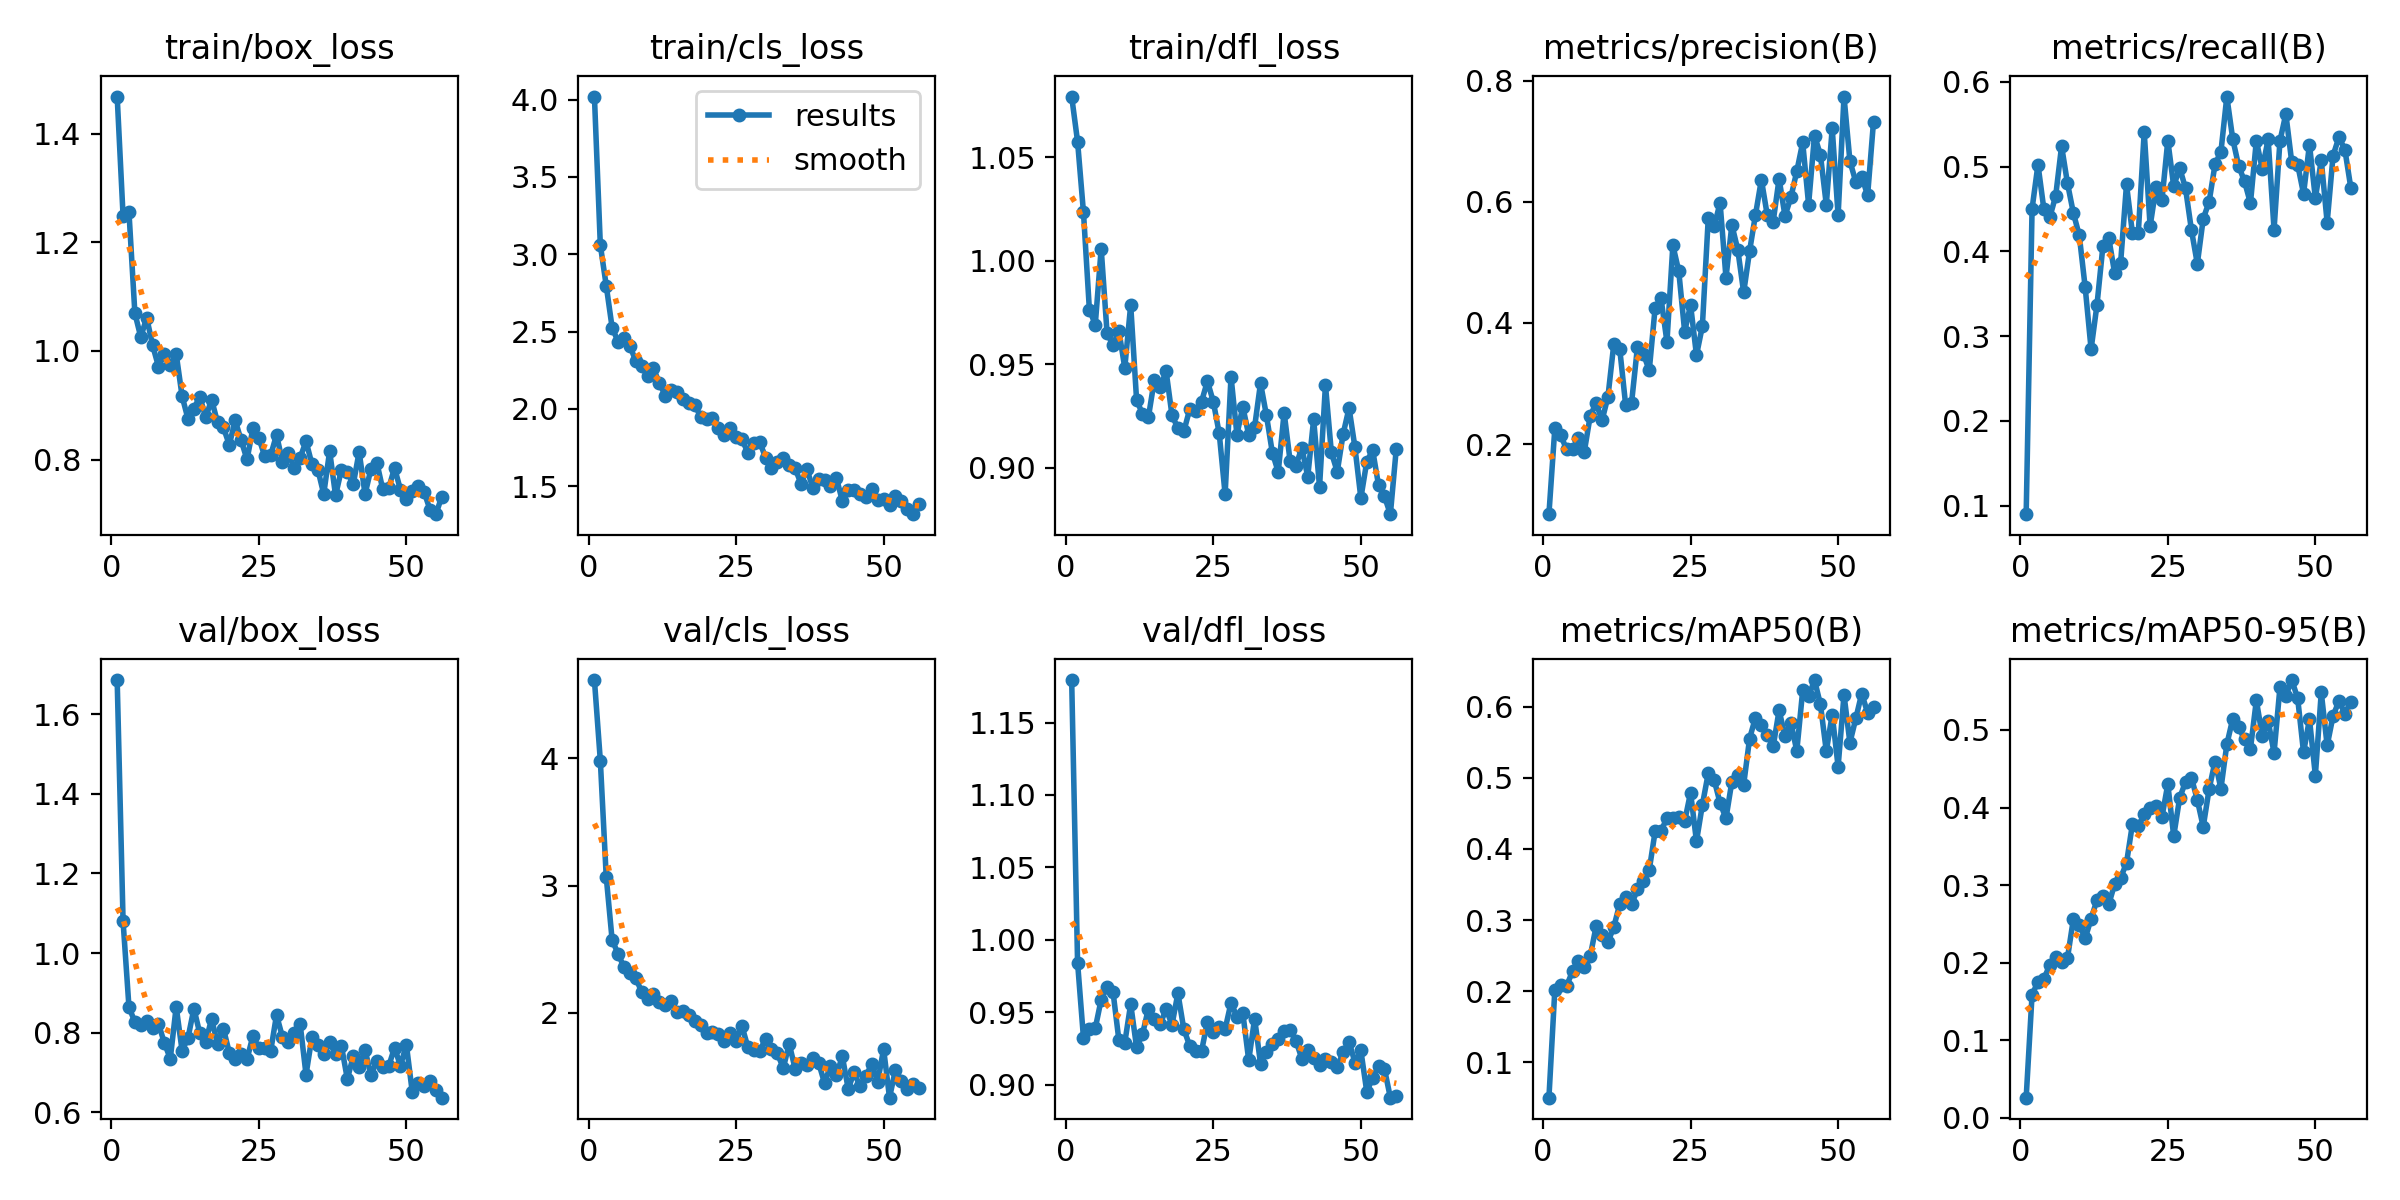

Values plotted in this chart, from the file beside it:
epoch, time, train/box_loss, train/cls_loss, train/dfl_loss, metrics/precision(B), metrics/recall(B), metrics/mAP50(B), metrics/mAP50-95(B), val/box_loss, val/cls_loss, val/dfl_loss, lr/pg0, lr/pg1, lr/pg2
1, 147.5, 1.468, 4.019, 1.079, 0.08448, 0.09, 0.05031, 0.02606, 1.686, 4.615, 1.179, 0.06765, 3.2381e-05, 3.2381e-05
2, 272.3, 1.248, 3.06, 1.058, 0.226, 0.4503, 0.2016, 0.159, 1.08, 3.983, 0.9842, 0.03435, 6.55842e-05, 6.55842e-05
3, 394.9, 1.255, 2.797, 1.023, 0.2145, 0.5023, 0.2092, 0.1751, 0.8637, 3.07, 0.9321, 0.001051, 9.86554e-05, 9.86554e-05
4, 513.9, 1.069, 2.526, 0.9764, 0.1914, 0.4497, 0.2076, 0.1794, 0.8268, 2.573, 0.9383, 9.9406e-05, 9.9406e-05, 9.9406e-05
5, 627.1, 1.025, 2.436, 0.9692, 0.1918, 0.4401, 0.228, 0.1969, 0.8187, 2.466, 0.9389, 9.9208e-05, 9.9208e-05, 9.9208e-05
6, 734.1, 1.061, 2.46, 1.006, 0.2101, 0.4654, 0.243, 0.2069, 0.8279, 2.36, 0.9587, 9.901e-05, 9.901e-05, 9.901e-05
7, 836.3, 1.011, 2.407, 0.965, 0.1878, 0.5242, 0.2336, 0.2004, 0.8106, 2.312, 0.9673, 9.8812e-05, 9.8812e-05, 9.8812e-05
8, 939.4, 0.9712, 2.312, 0.9593, 0.2469, 0.4802, 0.2494, 0.2063, 0.822, 2.274, 0.9642, 9.8614e-05, 9.8614e-05, 9.8614e-05
9, 1046, 0.9937, 2.278, 0.9661, 0.2677, 0.4452, 0.2914, 0.2563, 0.7739, 2.166, 0.9306, 9.8416e-05, 9.8416e-05, 9.8416e-05
10, 1163, 0.9742, 2.216, 0.9483, 0.2392, 0.4188, 0.2788, 0.2488, 0.7343, 2.113, 0.9289, 9.8218e-05, 9.8218e-05, 9.8218e-05
11, 1283, 0.9945, 2.262, 0.9787, 0.2783, 0.3575, 0.2689, 0.2314, 0.8651, 2.151, 0.9556, 9.802e-05, 9.802e-05, 9.802e-05
12, 1764, 0.9167, 2.167, 0.9327, 0.3659, 0.2847, 0.2905, 0.2567, 0.7546, 2.085, 0.9256, 9.7822e-05, 9.7822e-05, 9.7822e-05
13, 1904, 0.8749, 2.087, 0.926, 0.357, 0.3371, 0.3225, 0.2809, 0.7865, 2.064, 0.9348, 9.7624e-05, 9.7624e-05, 9.7624e-05
14, 2203, 0.8938, 2.123, 0.9244, 0.2649, 0.4059, 0.3324, 0.2854, 0.8603, 2.094, 0.9524, 9.7426e-05, 9.7426e-05, 9.7426e-05
15, 2323, 0.916, 2.113, 0.9423, 0.268, 0.4155, 0.3219, 0.2755, 0.798, 2.007, 0.945, 9.7228e-05, 9.7228e-05, 9.7228e-05
16, 2442, 0.878, 2.067, 0.9389, 0.3604, 0.374, 0.3431, 0.3016, 0.7775, 2.018, 0.9417, 9.703e-05, 9.703e-05, 9.703e-05
17, 2559, 0.9104, 2.042, 0.9467, 0.3492, 0.3861, 0.3549, 0.3092, 0.8341, 1.986, 0.9521, 9.6832e-05, 9.6832e-05, 9.6832e-05
18, 2677, 0.8688, 2.025, 0.9253, 0.3219, 0.4789, 0.3705, 0.3285, 0.7719, 1.939, 0.9413, 9.6634e-05, 9.6634e-05, 9.6634e-05
19, 2793, 0.8591, 1.951, 0.9191, 0.4255, 0.4217, 0.4248, 0.3784, 0.8101, 1.909, 0.9631, 9.6436e-05, 9.6436e-05, 9.6436e-05
20, 2908, 0.8273, 1.933, 0.9175, 0.4404, 0.422, 0.4255, 0.3761, 0.7494, 1.842, 0.9382, 9.6238e-05, 9.6238e-05, 9.6238e-05
21, 3023, 0.8721, 1.94, 0.9283, 0.3687, 0.5409, 0.4432, 0.3911, 0.7341, 1.849, 0.9268, 9.604e-05, 9.604e-05, 9.604e-05
22, 3139, 0.8359, 1.875, 0.9272, 0.5283, 0.4296, 0.4433, 0.3994, 0.7451, 1.832, 0.9231, 9.5842e-05, 9.5842e-05, 9.5842e-05
23, 3253, 0.8003, 1.834, 0.9319, 0.4855, 0.4755, 0.4442, 0.4016, 0.7329, 1.776, 0.923, 9.5644e-05, 9.5644e-05, 9.5644e-05
24, 3368, 0.8576, 1.874, 0.9418, 0.3857, 0.46, 0.4388, 0.3876, 0.7916, 1.84, 0.9434, 9.5446e-05, 9.5446e-05, 9.5446e-05
25, 3485, 0.8403, 1.82, 0.9319, 0.4298, 0.5308, 0.4791, 0.4302, 0.7616, 1.778, 0.9361, 9.5248e-05, 9.5248e-05, 9.5248e-05
26, 3603, 0.8062, 1.803, 0.9166, 0.3469, 0.4767, 0.4106, 0.3631, 0.7615, 1.897, 0.9395, 9.505e-05, 9.505e-05, 9.505e-05
27, 12801, 0.8077, 1.718, 0.8871, 0.3947, 0.4987, 0.4618, 0.4122, 0.7528, 1.732, 0.9382, 9.4852e-05, 9.4852e-05, 9.4852e-05
28, 31296, 0.8455, 1.783, 0.9441, 0.5733, 0.4744, 0.5064, 0.4331, 0.8443, 1.707, 0.9565, 9.4654e-05, 9.4654e-05, 9.4654e-05
29, 35900, 0.7965, 1.788, 0.916, 0.5594, 0.4253, 0.497, 0.4385, 0.789, 1.704, 0.9468, 9.4456e-05, 9.4456e-05, 9.4456e-05
30, 38723, 0.8124, 1.685, 0.9295, 0.5985, 0.3852, 0.4645, 0.4098, 0.7763, 1.794, 0.9494, 9.4258e-05, 9.4258e-05, 9.4258e-05
31, 38845, 0.7842, 1.618, 0.9157, 0.4748, 0.4385, 0.443, 0.3752, 0.7983, 1.715, 0.9167, 9.406e-05, 9.406e-05, 9.406e-05
32, 38965, 0.8033, 1.657, 0.9197, 0.5618, 0.4585, 0.4947, 0.4239, 0.8219, 1.683, 0.9455, 9.3862e-05, 9.3862e-05, 9.3862e-05
33, 39081, 0.8338, 1.681, 0.9409, 0.5209, 0.5026, 0.5037, 0.4593, 0.6944, 1.567, 0.9143, 9.3664e-05, 9.3664e-05, 9.3664e-05
34, 39199, 0.7917, 1.637, 0.9253, 0.4505, 0.5175, 0.4904, 0.4244, 0.789, 1.758, 0.9223, 9.3466e-05, 9.3466e-05, 9.3466e-05
35, 39314, 0.7818, 1.617, 0.9073, 0.5187, 0.5826, 0.5551, 0.4814, 0.7696, 1.564, 0.928, 9.3268e-05, 9.3268e-05, 9.3268e-05
36, 39429, 0.7367, 1.518, 0.8979, 0.5786, 0.5326, 0.5847, 0.5144, 0.7468, 1.606, 0.9311, 9.307e-05, 9.307e-05, 9.307e-05
37, 39552, 0.8157, 1.61, 0.9266, 0.6365, 0.5008, 0.5743, 0.5034, 0.7753, 1.595, 0.9368, 9.2872e-05, 9.2872e-05, 9.2872e-05
38, 39677, 0.7342, 1.491, 0.9034, 0.5778, 0.4825, 0.5606, 0.4882, 0.7458, 1.65, 0.9377, 9.2674e-05, 9.2674e-05, 9.2674e-05
39, 39806, 0.7815, 1.546, 0.9009, 0.5674, 0.4568, 0.544, 0.4757, 0.7661, 1.608, 0.9304, 9.2476e-05, 9.2476e-05, 9.2476e-05
40, 39952, 0.7773, 1.541, 0.9097, 0.638, 0.5305, 0.5948, 0.5381, 0.6834, 1.448, 0.9178, 9.2278e-05, 9.2278e-05, 9.2278e-05
41, 40078, 0.7546, 1.503, 0.8956, 0.5766, 0.4974, 0.5583, 0.4928, 0.7401, 1.587, 0.9236, 9.208e-05, 9.208e-05, 9.208e-05
42, 40200, 0.8143, 1.554, 0.9234, 0.6075, 0.532, 0.5774, 0.5116, 0.7143, 1.51, 0.9186, 9.1882e-05, 9.1882e-05, 9.1882e-05
43, 40324, 0.7364, 1.407, 0.8908, 0.6504, 0.4257, 0.5377, 0.4704, 0.7569, 1.66, 0.9132, 9.1684e-05, 9.1684e-05, 9.1684e-05
44, 40449, 0.783, 1.475, 0.94, 0.698, 0.5303, 0.6227, 0.5549, 0.6922, 1.405, 0.9173, 9.1486e-05, 9.1486e-05, 9.1486e-05
45, 40574, 0.7941, 1.475, 0.9074, 0.5955, 0.5621, 0.6143, 0.5438, 0.7289, 1.533, 0.9157, 9.1288e-05, 9.1288e-05, 9.1288e-05
46, 40696, 0.7455, 1.452, 0.898, 0.7094, 0.5051, 0.6373, 0.5643, 0.7137, 1.425, 0.9121, 9.109e-05, 9.109e-05, 9.109e-05
47, 40814, 0.7475, 1.433, 0.9163, 0.6775, 0.5024, 0.6033, 0.541, 0.7151, 1.508, 0.9222, 9.0892e-05, 9.0892e-05, 9.0892e-05
48, 40933, 0.7847, 1.485, 0.9289, 0.5951, 0.4679, 0.5374, 0.471, 0.7622, 1.597, 0.9296, 9.0694e-05, 9.0694e-05, 9.0694e-05
49, 41051, 0.7444, 1.413, 0.9098, 0.7214, 0.526, 0.5889, 0.5142, 0.7162, 1.46, 0.9152, 9.0496e-05, 9.0496e-05, 9.0496e-05
50, 41167, 0.7278, 1.42, 0.8853, 0.5776, 0.4627, 0.5156, 0.4413, 0.7697, 1.717, 0.9235, 9.0298e-05, 9.0298e-05, 9.0298e-05
51, 41281, 0.7425, 1.377, 0.9029, 0.7737, 0.5075, 0.6165, 0.5484, 0.6505, 1.335, 0.8951, 9.01e-05, 9.01e-05, 9.01e-05
52, 41396, 0.7507, 1.438, 0.9085, 0.6672, 0.434, 0.5492, 0.48, 0.6727, 1.553, 0.9045, 8.9902e-05, 8.9902e-05, 8.9902e-05
53, 41512, 0.7407, 1.404, 0.8914, 0.6327, 0.513, 0.5834, 0.5181, 0.6667, 1.469, 0.9127, 8.9704e-05, 8.9704e-05, 8.9704e-05
54, 41629, 0.7082, 1.356, 0.8861, 0.6414, 0.5347, 0.6183, 0.5374, 0.6784, 1.405, 0.9107, 8.9506e-05, 8.9506e-05, 8.9506e-05
55, 41747, 0.6996, 1.32, 0.8775, 0.6108, 0.52, 0.5912, 0.5212, 0.6559, 1.439, 0.8909, 8.9308e-05, 8.9308e-05, 8.9308e-05
56, 41865, 0.7319, 1.387, 0.9091, 0.7325, 0.4753, 0.6, 0.5361, 0.6364, 1.408, 0.8922, 8.911e-05, 8.911e-05, 8.911e-05
